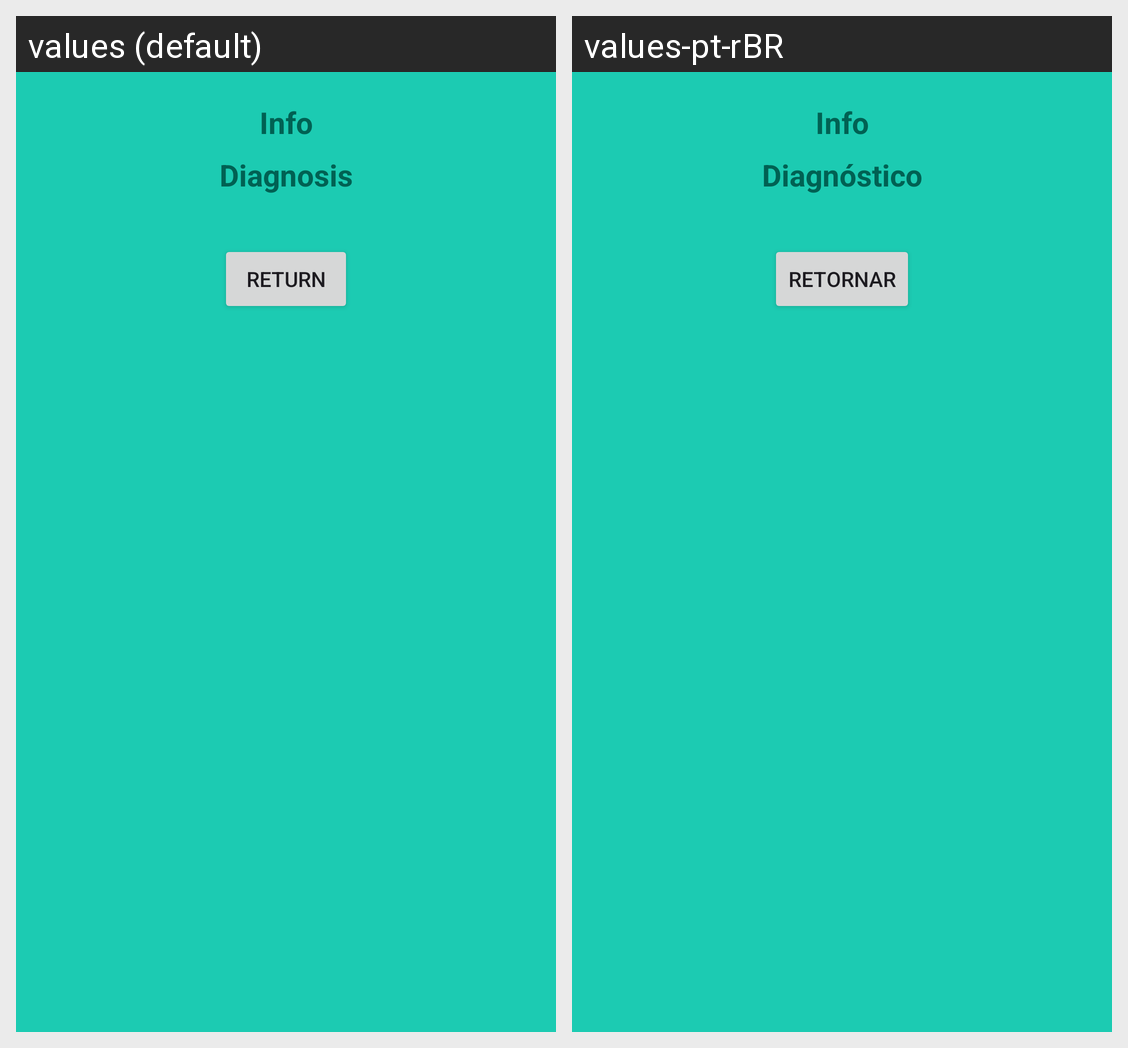

Strings drawn on this Android screen and how each of the app's shown locales translates them:
Android screen res/layout/activity_result.xml rendered under 2 locales, left to right: values (default), values-pt-rBR. Device: Nexus 5 (rendered at 1080×1920; each locale shown at half size, 540×960, under a caption strip naming it); theme Base.Theme.CalculadoraIMC.
Strings drawn on this screen, with the default value and each locale's value (text and hints the layout hard-codes, and strings that could not be matched under every locale, appear in the picture but are not listed):

btn_return
  values: Return
  values-pt-rBR: Retornar

txt_Info
  values: Info
  values-pt-rBR: Info

txt_Diagnosis
  values: Diagnosis
  values-pt-rBR: Diagnóstico
